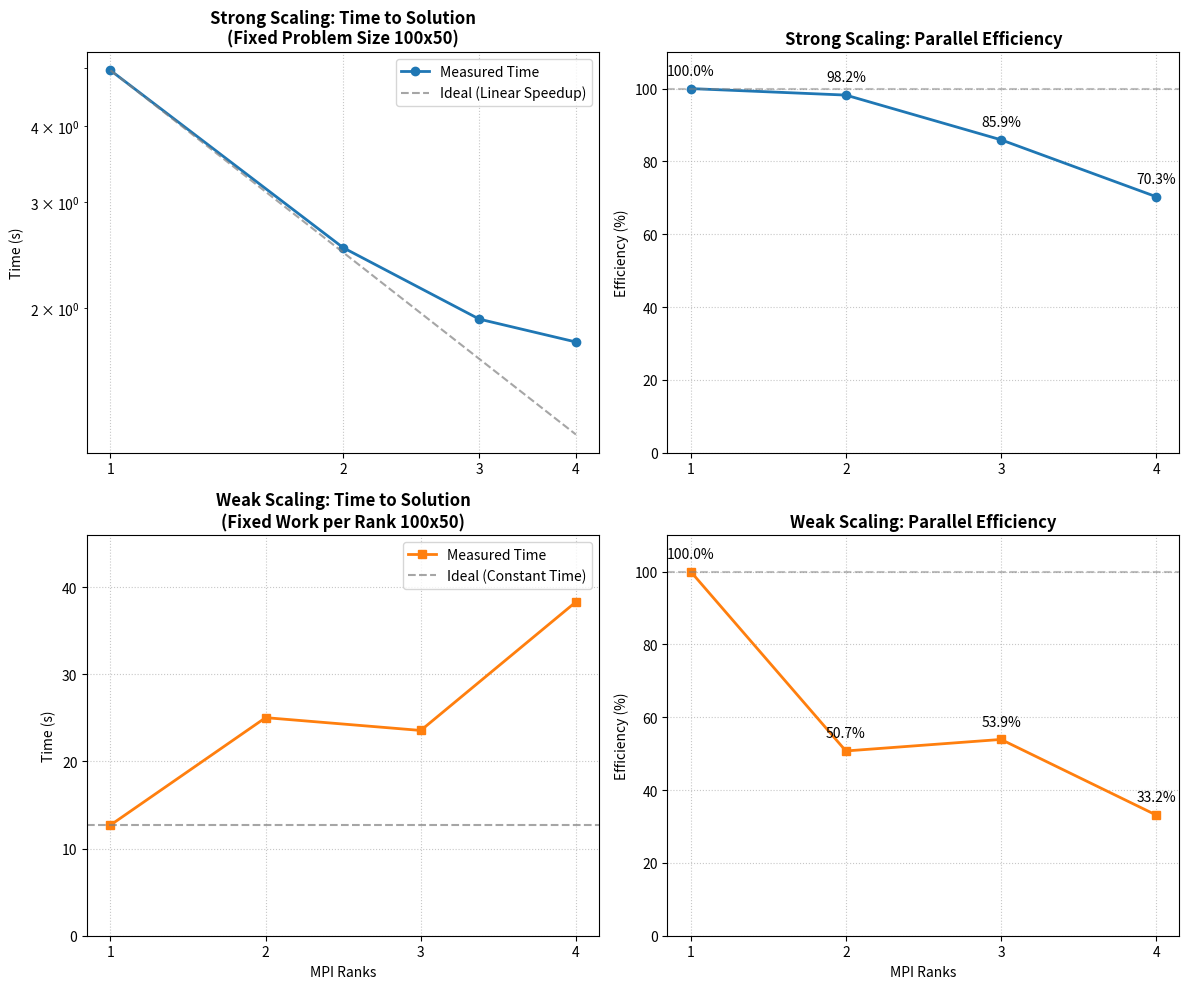

This figure's Python source: (Note: this script raises an exception after producing the figure.)
import matplotlib.pyplot as plt
import numpy as np

# Data from PROJECT_ANALYSIS.md
ranks = np.array([1, 2, 3, 4])

# Strong Scaling Data (100x50 fixed problem size)
strong_times = np.array([4.95, 2.52, 1.92, 1.76])
strong_speedup = strong_times[0] / strong_times
strong_ideal_speedup = ranks
strong_efficiency = (strong_speedup / ranks) * 100.0

# Weak Scaling Data (100x50 per rank)
weak_times = np.array([12.70, 25.03, 23.56, 38.31])
weak_efficiency = (weak_times[0] / weak_times) * 100.0

# Setup 2x2 Plot
fig, axs = plt.subplots(2, 2, figsize=(12, 10))

# --- Strong Scaling ---
# 1. Time (Log-Log)
axs[0, 0].plot(ranks, strong_times, 'o-', linewidth=2, color='#1f77b4', label='Measured Time')
axs[0, 0].plot(ranks, strong_times[0] / ranks, '--', color='gray', alpha=0.7, label='Ideal (Linear Speedup)')
axs[0, 0].set_title('Strong Scaling: Time to Solution\n(Fixed Problem Size 100x50)', fontsize=12, fontweight='bold')
axs[0, 0].set_ylabel('Time (s)', fontsize=10)
axs[0, 0].set_xscale('log', base=2)
axs[0, 0].set_yscale('log', base=10)
axs[0, 0].set_xticks(ranks)
axs[0, 0].set_xticklabels(ranks)
axs[0, 0].grid(True, linestyle=':', alpha=0.7)
axs[0, 0].legend()

# 2. Efficiency
axs[0, 1].plot(ranks, strong_efficiency, 'o-', linewidth=2, color='#1f77b4', label='Efficiency')
axs[0, 1].axhline(y=100, color='gray', linestyle='--', alpha=0.5, label='Ideal')
axs[0, 1].set_title('Strong Scaling: Parallel Efficiency', fontsize=12, fontweight='bold')
axs[0, 1].set_ylabel('Efficiency (%)', fontsize=10)
axs[0, 1].set_ylim(0, 110)
axs[0, 1].set_xticks(ranks)
axs[0, 1].grid(True, linestyle=':', alpha=0.7)
for i, txt in enumerate(strong_efficiency):
    axs[0, 1].annotate(f"{txt:.1f}%", (ranks[i], strong_efficiency[i]), 
                 textcoords="offset points", xytext=(0,10), ha='center')

# --- Weak Scaling ---
# 3. Time (Linear)
axs[1, 0].plot(ranks, weak_times, 's-', linewidth=2, color='#ff7f0e', label='Measured Time')
axs[1, 0].axhline(y=weak_times[0], color='gray', linestyle='--', alpha=0.7, label='Ideal (Constant Time)')
axs[1, 0].set_title('Weak Scaling: Time to Solution\n(Fixed Work per Rank 100x50)', fontsize=12, fontweight='bold')
axs[1, 0].set_xlabel('MPI Ranks', fontsize=10)
axs[1, 0].set_ylabel('Time (s)', fontsize=10)
axs[1, 0].set_ylim(0, max(weak_times)*1.2)
axs[1, 0].set_xticks(ranks)
axs[1, 0].grid(True, linestyle=':', alpha=0.7)
axs[1, 0].legend()

# 4. Efficiency
axs[1, 1].plot(ranks, weak_efficiency, 's-', linewidth=2, color='#ff7f0e', label='Efficiency')
axs[1, 1].axhline(y=100, color='gray', linestyle='--', alpha=0.5, label='Ideal')
axs[1, 1].set_title('Weak Scaling: Parallel Efficiency', fontsize=12, fontweight='bold')
axs[1, 1].set_xlabel('MPI Ranks', fontsize=10)
axs[1, 1].set_ylabel('Efficiency (%)', fontsize=10)
axs[1, 1].set_ylim(0, 110)
axs[1, 1].set_xticks(ranks)
axs[1, 1].grid(True, linestyle=':', alpha=0.7)
for i, txt in enumerate(weak_efficiency):
    axs[1, 1].annotate(f"{txt:.1f}%", (ranks[i], weak_efficiency[i]), 
                 textcoords="offset points", xytext=(0,10), ha='center')

plt.tight_layout()
plt.savefig('docs/scaling_results.png', dpi=300)
print("Plot saved to scaling_results.png")
